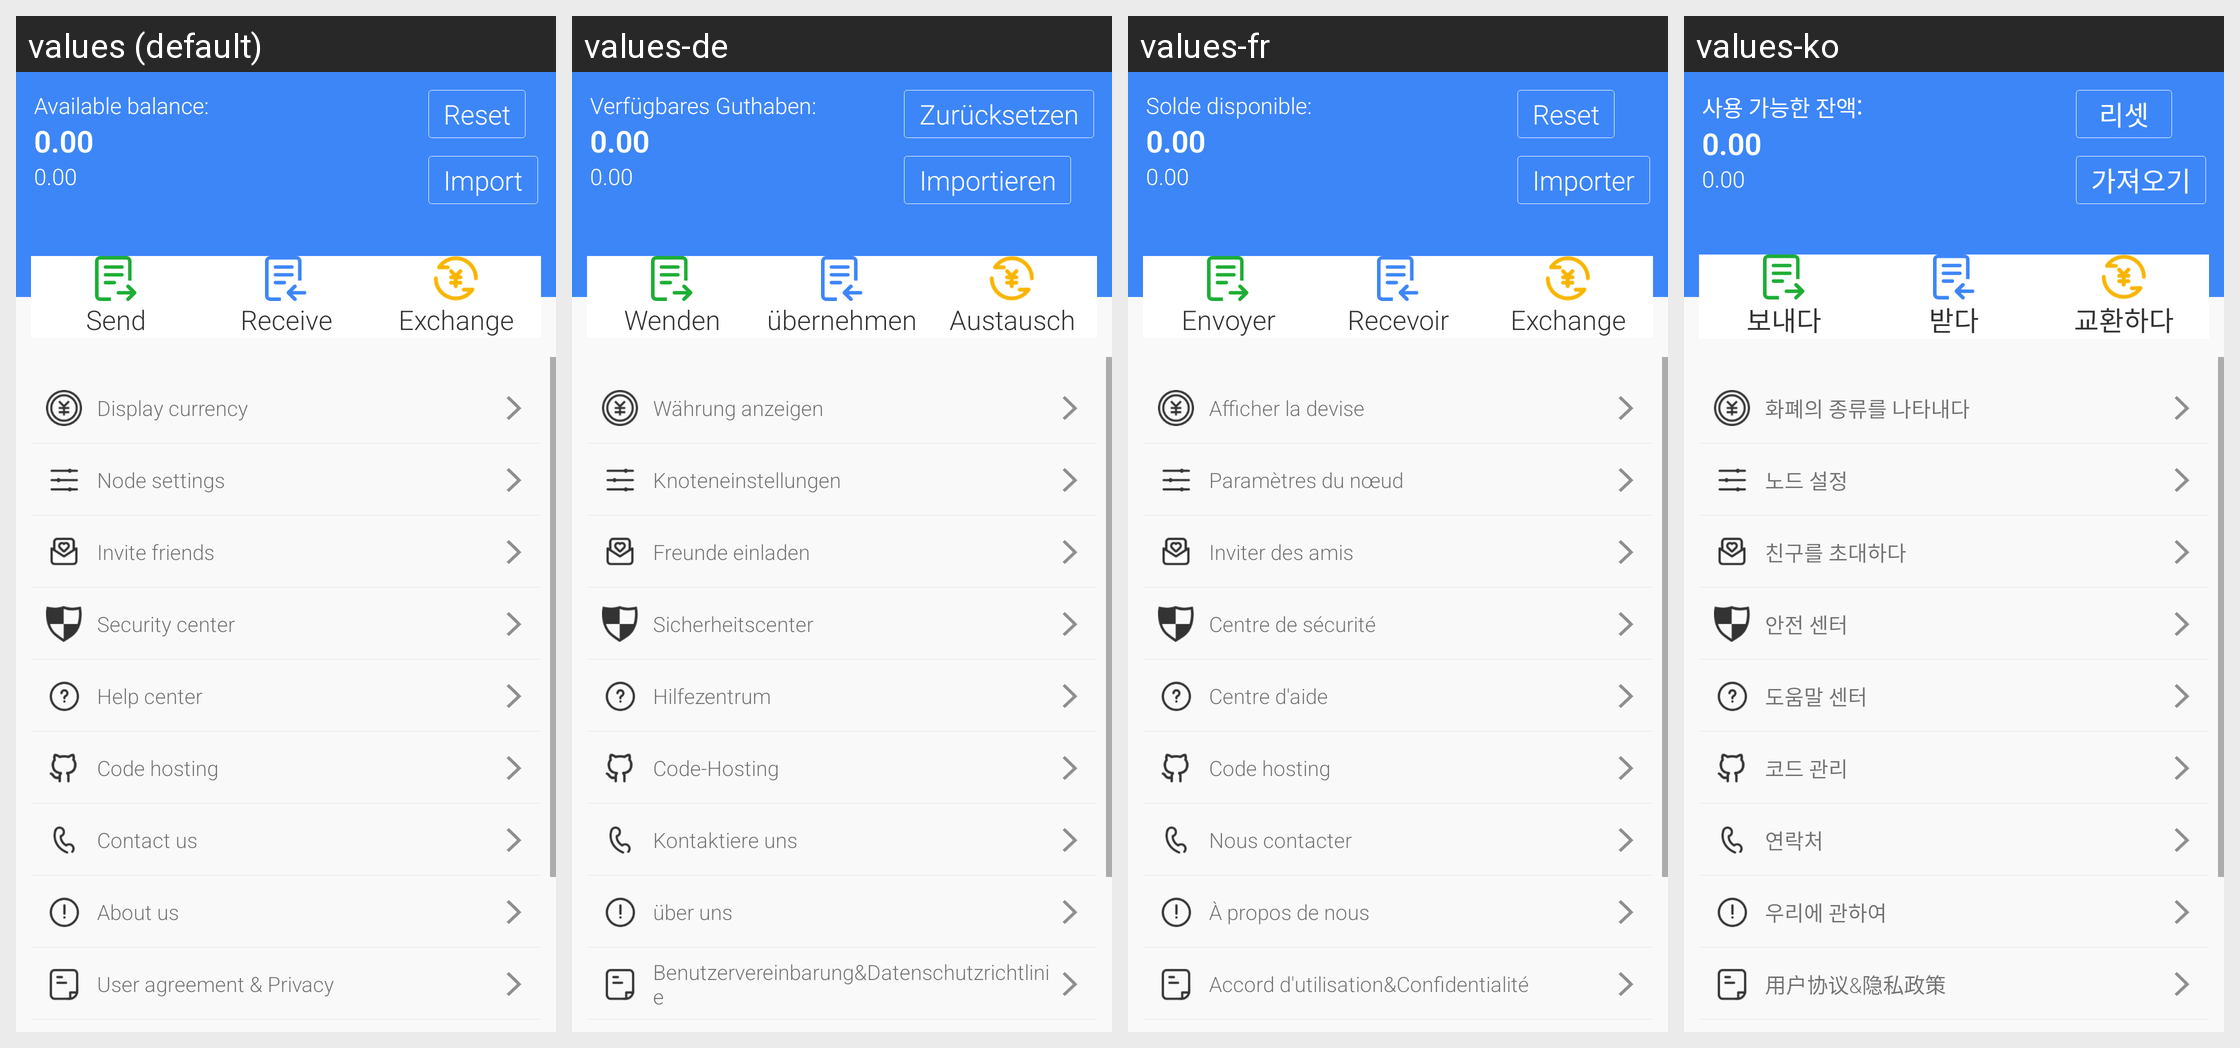

Translations of the strings shown on this Android screen, per locale in the grid:
Android screen res/layout/fragment_main_mine.xml rendered under 4 locales, left to right: values (default), values-de, values-fr, values-ko. Device: Nexus 5 (rendered at 1080×1920; each locale shown at half size, 540×960, under a caption strip naming it); theme AppTheme.
Other locales in the repository, not shown: values-da, values-es, values-it, values-ja, values-nl, values-pt, values-ru, values-sv, values-zh-rCN, values-zh-rTW.
Strings drawn on this screen, with the default value and each locale's value (text and hints the layout hard-codes, and strings that could not be matched under every locale, appear in the picture but are not listed):

available_balance_
  values: Available balance:
  values-de: Verfügbares Guthaben:
  values-fr: Solde disponible:
  values-ko: 사용 가능한 잔액:

reset_account
  values: Reset
  values-de: Zurücksetzen
  values-fr: Reset
  values-ko: 리셋

import_key
  values: Import
  values-de: Importieren
  values-fr: Importer
  values-ko: 가져오기

send
  values: Send
  values-de: Wenden
  values-fr: Envoyer
  values-ko: 보내다

receive
  values: Receive
  values-de: übernehmen
  values-fr: Recevoir
  values-ko: 받다

flash
  values: Exchange
  values-de: Austausch
  values-fr: Exchange
  values-ko: 교환하다

show_coin_type
  values: Display currency
  values-de: Währung anzeigen
  values-fr: Afficher la devise
  values-ko: 화폐의 종류를 나타내다

node_settings
  values: Node settings
  values-de: Knoteneinstellungen
  values-fr: Paramètres du nœud
  values-ko: 노드 설정

invite_friends
  values: Invite friends
  values-de: Freunde einladen
  values-fr: Inviter des amis
  values-ko: 친구를 초대하다

safe_center
  values: Security center
  values-de: Sicherheitscenter
  values-fr: Centre de sécurité
  values-ko: 안전 센터

help_center
  values: Help center
  values-de: Hilfezentrum
  values-fr: Centre d'aide
  values-ko: 도움말 센터

git
  values: Code hosting
  values-de: Code-Hosting
  values-fr: Code hosting
  values-ko: 코드 관리

contact_us
  values: Contact us
  values-de: Kontaktiere uns
  values-fr: Nous contacter
  values-ko: 연락처

about
  values: About us
  values-de: über uns
  values-fr: À propos de nous
  values-ko: 우리에 관하여

listen_privacy
  values: User agreement & Privacy
  values-de: Benutzervereinbarung&Datenschutzrichtlinie
  values-fr: Accord d'utilisation&Confidentialité
  values-ko: 用户协议&隐私政策
